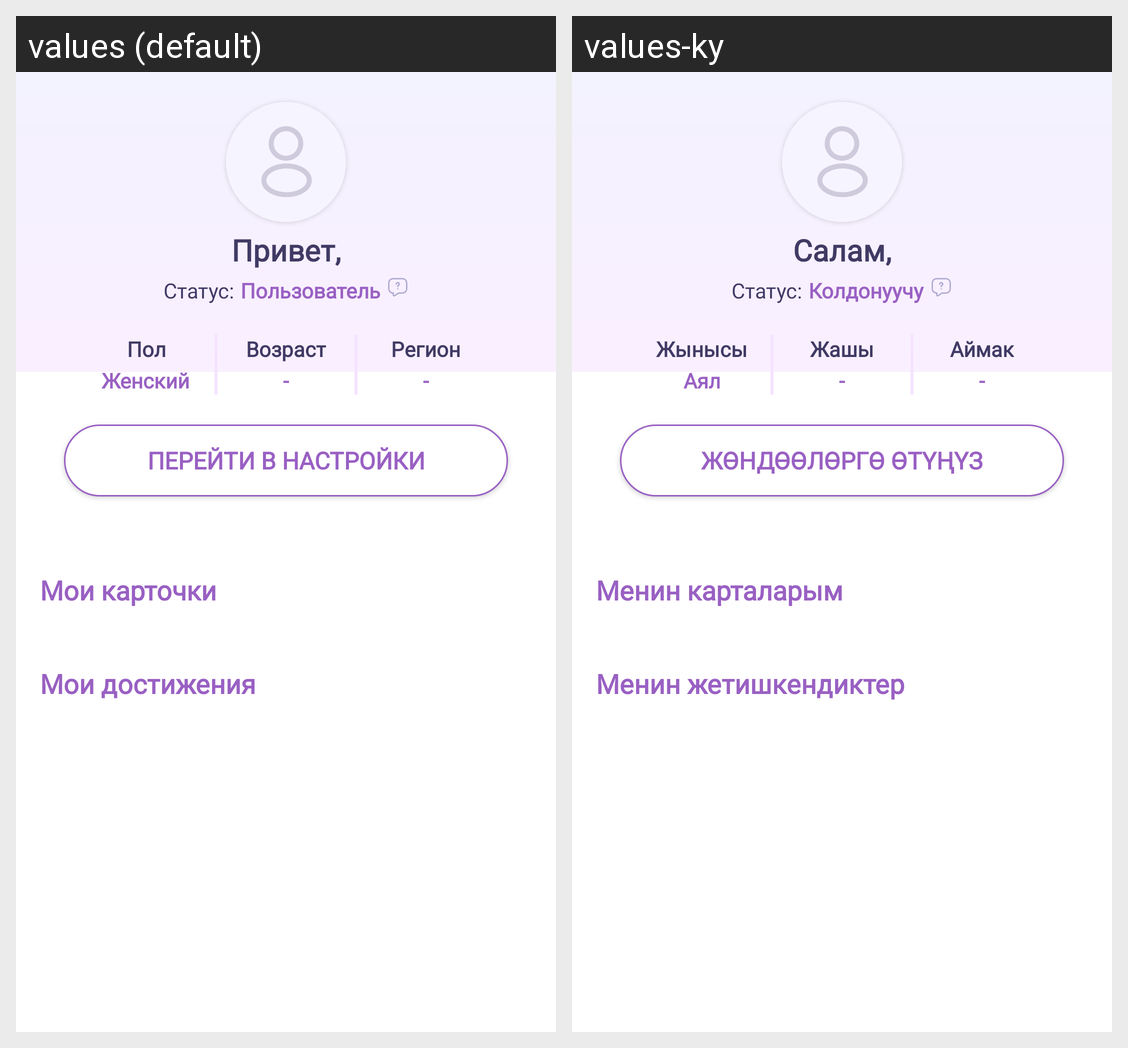

The same Android screen rendered under two of its app's locales, left to right. List the strings drawn on it with the default value and each locale's translation.
Android screen res/layout/fragment_main_user_page.xml rendered under 2 locales, left to right: values (default), values-ky. Device: Nexus 5 (rendered at 1080×1920; each locale shown at half size, 540×960, under a caption strip naming it); theme Theme.Girls4Girls.
Strings drawn on this screen, with the default value and each locale's value (text and hints the layout hard-codes, and strings that could not be matched under every locale, appear in the picture but are not listed):

user_name
  values: Привет,
  values-ky: Cалам,

user_status
  values: Статус:
  values-ky: Статус:

user
  values: Пользователь
  values-ky: Колдонуучу

gender
  values: Пол
  values-ky: Жынысы

female
  values: Женский
  values-ky: Аял

age
  values: Возраст
  values-ky: Жашы

chertochka
  values: -
  values-ky: -

region
  values: Регион
  values-ky: Аймак

go_to_settings
  values: Перейти в настройки
  values-ky: Жөндөөлөргө өтүңүз

my_cards_list
  values: Мои карточки
  values-ky: Менин карталарым

my_achievements
  values: Мои достижения
  values-ky: Менин жетишкендиктер
